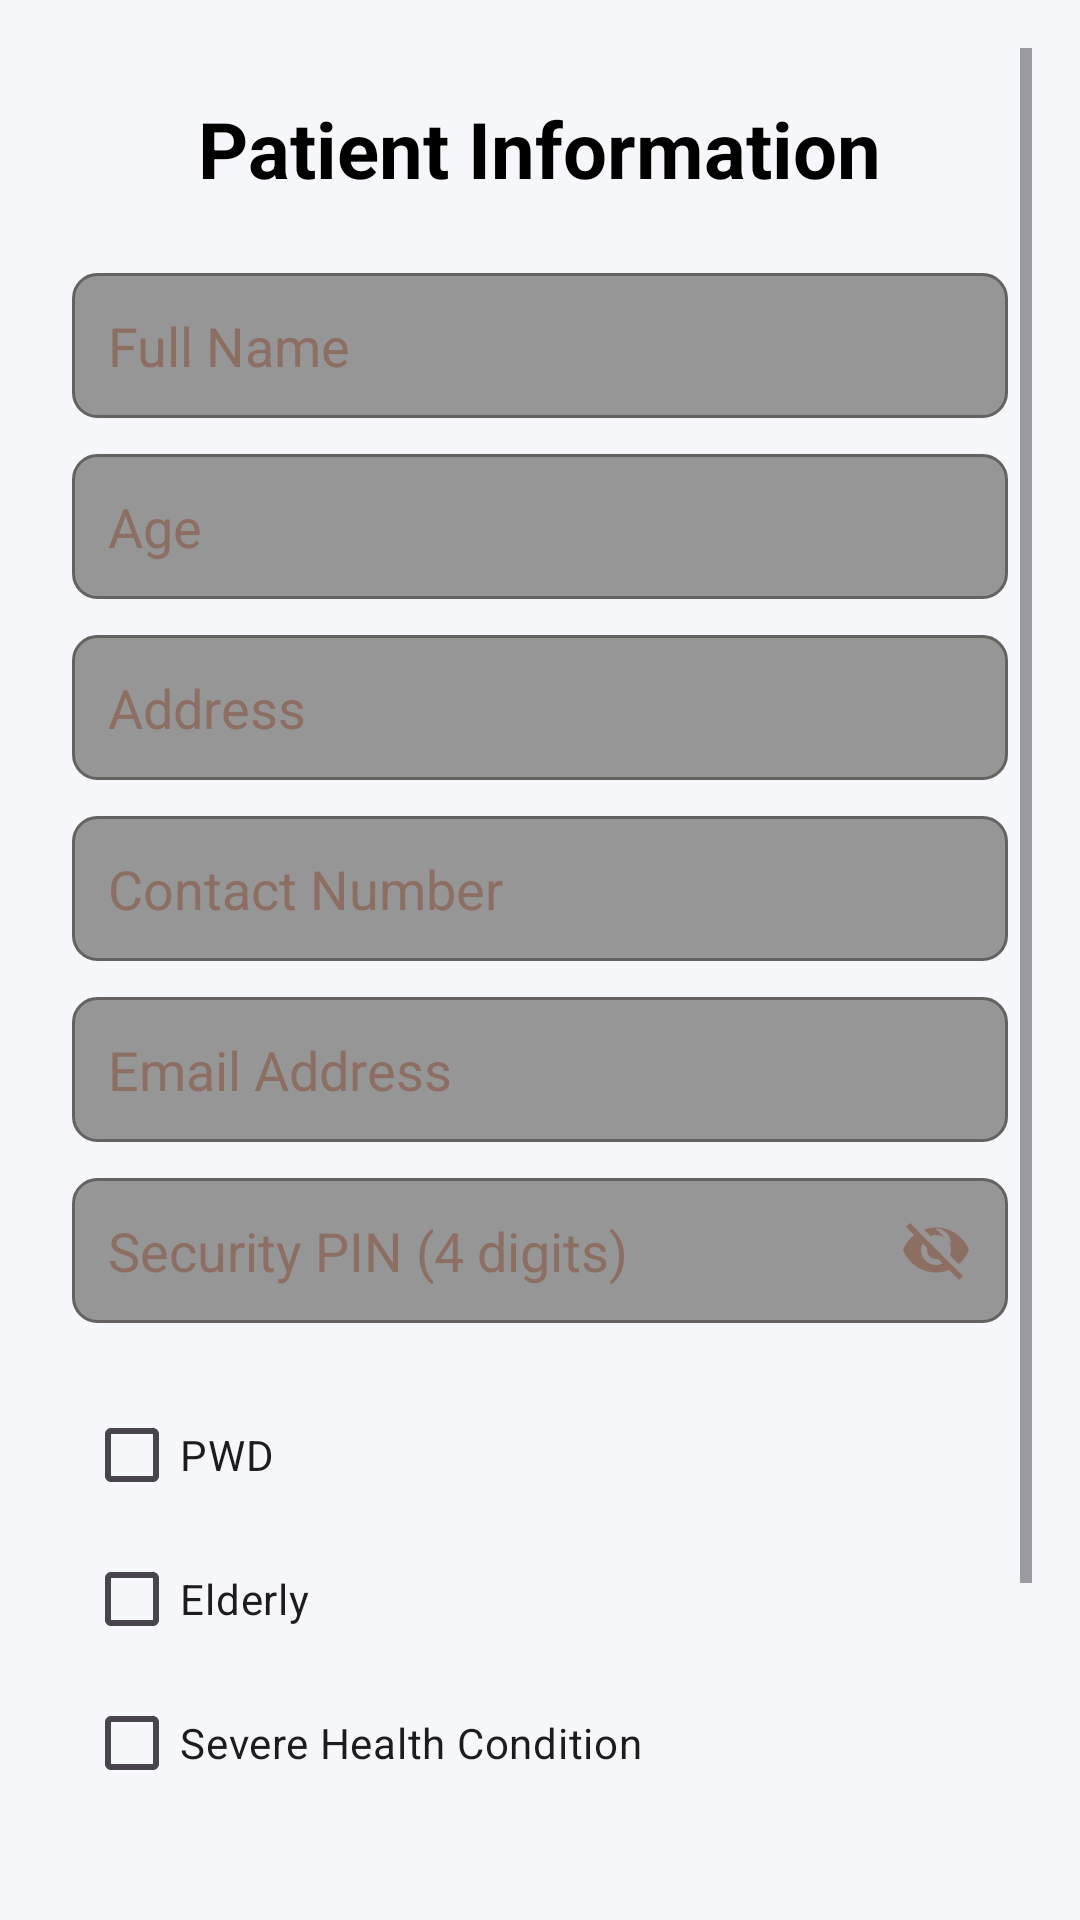

This screen was rendered from an Android layout file. Write that file and the resources it references.
<!-- AndroidManifest.xml: application theme Theme.SIGNIN -->
<!-- res/layout/patientinfo.xml -->
<?xml version="1.0" encoding="utf-8"?>
<ScrollView xmlns:android="http://schemas.android.com/apk/res/android"
    android:layout_width="match_parent"
    android:layout_height="match_parent"
    android:background="@color/bg_page"
    android:padding="16dp">

    <LinearLayout
        android:layout_width="match_parent"
        android:layout_height="wrap_content"
        android:orientation="vertical"
        android:padding="8dp"
        android:gravity="center_horizontal">

        
        <TextView
            android:id="@+id/reminder"
            android:layout_width="wrap_content"
            android:layout_height="wrap_content"
            android:text="@string/patient_information"
            android:textColor="#000000"
            android:textSize="26sp"
            android:textStyle="bold"
            android:layout_marginTop="8dp"
            android:layout_marginBottom="24dp" />

        
        <EditText
            android:id="@+id/etName"
            android:layout_width="match_parent"
            android:layout_height="wrap_content"
            android:hint="@string/full_name"
            android:inputType="text"
            android:background="@drawable/shadowkinemerut"
            android:minHeight="48dp"
            android:padding="12dp"
            android:textColorHint="#8D6E63"
            android:layout_marginBottom="12dp" />

        
        <EditText
            android:id="@+id/etAge"
            android:layout_width="match_parent"
            android:layout_height="wrap_content"
            android:hint="@string/age"
            android:inputType="number"
            android:background="@drawable/shadowkinemerut"
            android:minHeight="48dp"
            android:padding="12dp"
            android:textColorHint="#8D6E63"
            android:layout_marginBottom="12dp" />

        
        <EditText
            android:id="@+id/etAddress"
            android:layout_width="match_parent"
            android:layout_height="wrap_content"
            android:hint="@string/address"
            android:inputType="text"
            android:background="@drawable/shadowkinemerut"
            android:minHeight="48dp"
            android:padding="12dp"
            android:textColorHint="#8D6E63"
            android:layout_marginBottom="12dp" />

        
        <EditText
            android:id="@+id/etContact"
            android:layout_width="match_parent"
            android:layout_height="wrap_content"
            android:hint="@string/contact_number"
            android:inputType="phone"
            android:background="@drawable/shadowkinemerut"
            android:minHeight="48dp"
            android:padding="12dp"
            android:textColorHint="#8D6E63"
            android:layout_marginBottom="12dp" />

        
        <EditText
            android:id="@+id/etEmail"
            android:layout_width="match_parent"
            android:layout_height="wrap_content"
            android:hint="@string/email_address"
            android:inputType="textEmailAddress"
            android:background="@drawable/shadowkinemerut"
            android:minHeight="48dp"
            android:padding="12dp"
            android:textColorHint="#8D6E63"
            android:layout_marginBottom="12dp" />

        
        <FrameLayout
            android:layout_width="match_parent"
            android:layout_height="wrap_content"
            android:layout_marginBottom="16dp">

            <EditText
                android:id="@+id/etPin"
                android:layout_width="match_parent"
                android:layout_height="wrap_content"
                android:hint="Security PIN (4 digits)"
                android:inputType="numberPassword"
                android:maxLength="4"
                android:background="@drawable/shadowkinemerut"
                android:minHeight="48dp"
                android:padding="12dp"
                android:paddingEnd="48dp"
                android:textColorHint="#8D6E63" />

            <ImageButton
                android:id="@+id/btnTogglePin"
                android:layout_width="48dp"
                android:layout_height="48dp"
                android:layout_gravity="end|center_vertical"
                android:background="?android:attr/selectableItemBackgroundBorderless"
                android:src="@drawable/ic_visibility_off"
                android:contentDescription="Toggle PIN visibility"
                android:padding="12dp"
                android:scaleType="fitCenter"
                android:tint="#8D6E63" />
        </FrameLayout>

        
        <LinearLayout
            android:layout_width="match_parent"
            android:layout_height="wrap_content"
            android:orientation="vertical"
            android:padding="4dp"
            android:layout_marginBottom="16dp">

            <CheckBox
                android:id="@+id/cbPWD"
                android:layout_width="wrap_content"
                android:layout_height="wrap_content"
                android:text="@string/pwd" />

            <CheckBox
                android:id="@+id/cbElderly"
                android:layout_width="wrap_content"
                android:layout_height="wrap_content"
                android:text="@string/elderly" />

            <CheckBox
                android:id="@+id/cbSevere"
                android:layout_width="wrap_content"
                android:layout_height="wrap_content"
                android:text="@string/severe_health_condition" />
        </LinearLayout>

        
        <Button
            android:id="@+id/btnSave"
            android:layout_width="match_parent"
            android:layout_height="wrap_content"
            android:text="@string/save_information"
            android:backgroundTint="@color/primary_700"
            android:layout_marginBottom="16dp" />

        
        <TextView
            android:id="@+id/alreadyhaveaccount"
            android:layout_width="match_parent"
            android:layout_height="wrap_content"
            android:text="@string/by_tapping_save_information_you_are_consenting_to_the_use_of_this_information_for_the_application_s_functionality"
            android:textColor="#5C6BC0"
            android:textSize="14sp"
            android:gravity="center"
            android:paddingHorizontal="8dp"
            android:layout_marginBottom="12dp" />
    </LinearLayout>
</ScrollView>
<!-- resources referenced by this layout -->
<resources>
  <color name="bg_page">#F5F7FA</color>
  <color name="primary_700">#0077CC</color>
  <!-- drawable ic_visibility_off (drawable) -->
  <vector xmlns:android="http://schemas.android.com/apk/res/android"
      android:width="24dp"
      android:height="24dp"
      android:viewportWidth="24"
      android:viewportHeight="24">
      <path
          android:fillColor="#8D6E63"
          android:pathData="M12,7c2.76,0 5,2.24 5,5 0,0.65 -0.13,1.26 -0.36,1.83l2.92,2.92c1.51,-1.26 2.7,-2.89 3.43,-4.75 -1.73,-4.39 -6,-7.5 -11,-7.5 -1.4,0 -2.74,0.25 -3.98,0.7l2.16,2.16C10.74,7.13 11.35,7 12,7zM2,4.27l2.28,2.28 0.46,0.46C3.08,8.3 1.78,10.02 1,12c1.73,4.39 6,7.5 11,7.5 1.55,0 3.03,-0.3 4.38,-0.84l0.42,0.42L19.73,22 21,20.73 3.27,3 2,4.27zM7.53,9.8l1.55,1.55c-0.05,0.21 -0.08,0.43 -0.08,0.65 0,1.66 1.34,3 3,3 0.22,0 0.44,-0.03 0.65,-0.08l1.55,1.55c-0.67,0.33 -1.41,0.53 -2.2,0.53 -2.76,0 -5,-2.24 -5,-5 0,-0.79 0.2,-1.53 0.53,-2.2zM11.84,4.84c0.05,0 0.11,0 0.16,0 2.76,0 5,2.24 5,5 0,0.05 0,0.11 0,0.16l-5.16,-5.16z"/>
  </vector>
  <!-- drawable shadowkinemerut (drawable) -->
  <?xml version="1.0" encoding="utf-8"?>
  <shape xmlns:android="http://schemas.android.com/apk/res/android"
      android:shape="rectangle">
      <solid android:color="#979696"/>
      <corners android:radius="8dp"/>
      <padding android:left="8dp" android:top="8dp" android:right="8dp" android:bottom="8dp"/>
      <stroke android:width="1dp" android:color="#646161"/>
  </shape>
  <string name="address">Address</string>
  <string name="age">Age</string>
  <string name="by_tapping_save_information_you_are_consenting_to_the_use_of_this_information_for_the_application_s_functionality">By tapping save information, you are consenting to the use of this information for the application\'s functionality.</string>
  <string name="contact_number">Contact Number</string>
  <string name="elderly">Elderly</string>
  <string name="email_address">Email Address</string>
  <string name="full_name">Full Name</string>
  <string name="patient_information">Patient Information</string>
  <string name="pwd">PWD</string>
  <string name="save_information">Save Information</string>
  <string name="severe_health_condition">Severe Health Condition</string>
  <style name="Theme.SIGNIN" parent="Base.Theme.SIGNIN" />
  <style name="Base.Theme.SIGNIN" parent="Theme.Material3.DayNight.NoActionBar">
          <item name="colorPrimary">@color/primary_700</item>
          <item name="colorOnPrimary">@color/white</item>
          <item name="android:statusBarColor">@color/primary_700</item>
          <item name="android:navigationBarColor">@color/primary_700</item>
  
          <item name="buttonStyle">@style/QNow.Button.Primary</item>
      </style>
  <color name="white">#FFFFFFFF</color>
  <style name="QNow.Button.Primary" parent="Widget.Material3.Button">
          <item name="android:backgroundTint">@color/primary_700</item>
          <item name="android:textColor">@color/white</item>
          <item name="android:textSize">14sp</item>
          <item name="android:paddingLeft">12dp</item>
          <item name="android:paddingRight">12dp</item>
          <item name="android:paddingTop">8dp</item>
          <item name="android:paddingBottom">8dp</item>
      </style>
</resources>
